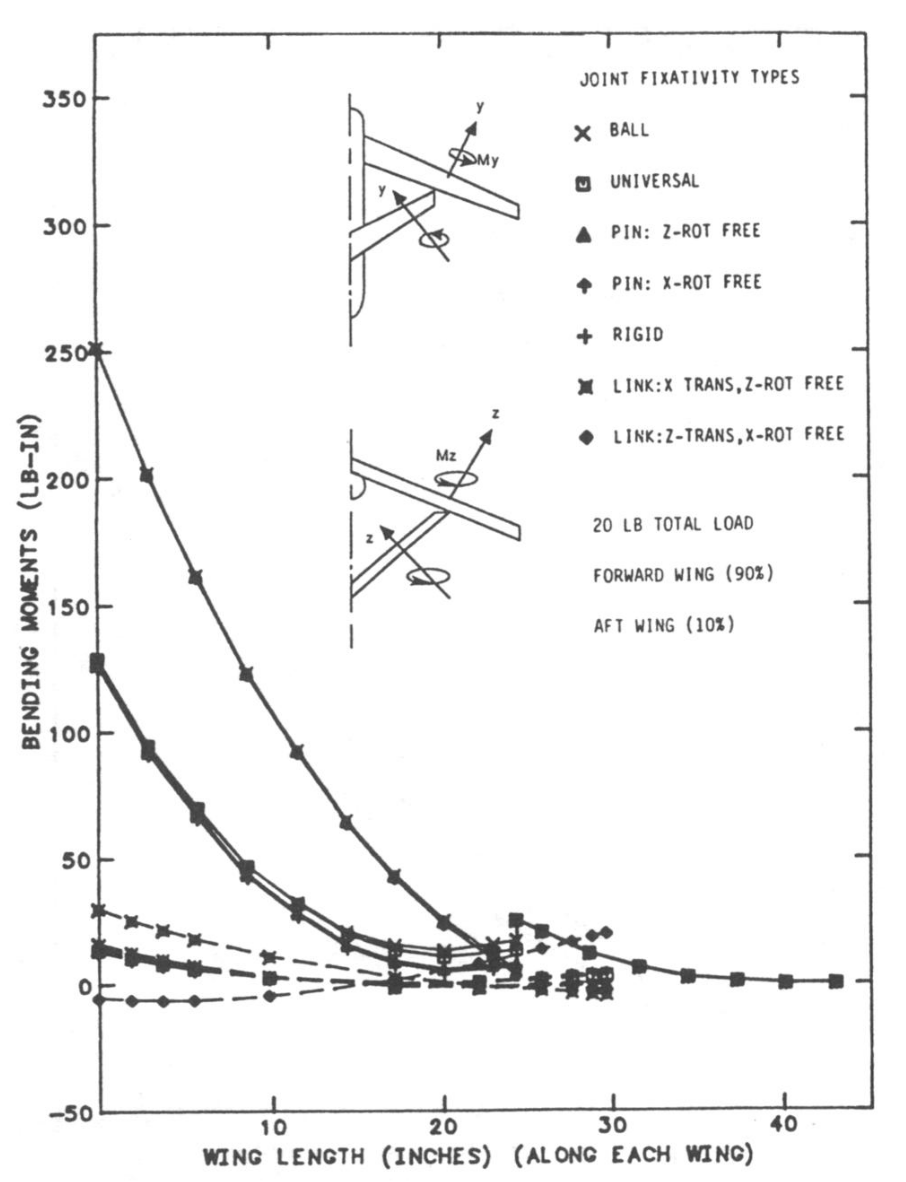

The file beside this chart, header and first rows:
FW_Rigid, , FW_LINK_X_TRANS_Z_ROT_FREE, , RW_Rigid, , RW_LINK_X_TRANS_Z_ROT_FREE, 
X, Y, X, Y, X, Y, X, Y
-0.1719, 128.1, -0.366, 251.4, -0.3, 13.57, -0.2125, 28.36
2.828, 93.44, 2.628, 200.8, 1.898, 10.19, 1.823, 24.99
5.832, 67.57, 5.544, 159.6, 3.771, 9.02, 3.695, 21.63
8.673, 42.79, 8.706, 123.3, 5.237, 5.672, 5.486, 17.72
11.6, 25.68, 11.55, 93.08, 9.798, 4.936, 9.801, 10.96
14.53, 14.61, 14.55, 63.92, 17.13, -0.2963, 16.97, 1.902
17.21, 7.919, 17.15, 42.99, 22.1, 0.04743, 22.18, -2.148
20.23, 7.796, 20.23, 23.69, , , , 
22.75, 8.24, 24.38, 3.241, , , , 
24.38, 12.56, 24.31, 25.71, , , , 
24.31, 25.71, 25.85, 21.26, , , , 
25.93, 17.97, 28.29, 13.49, , , , 
28.78, 10.73, 31.88, 7.317, , , , 
31.63, 6.231, 34.56, 2.823, , , , 
34.64, 2.272, 37.01, 1.079, , , , 
37.25, 0.5206, 39.94, -0.1378, , , , 
40.02, 0.4068, 42.79, 0.8409, , , , 
43.44, -0.2818, , , , , , 
